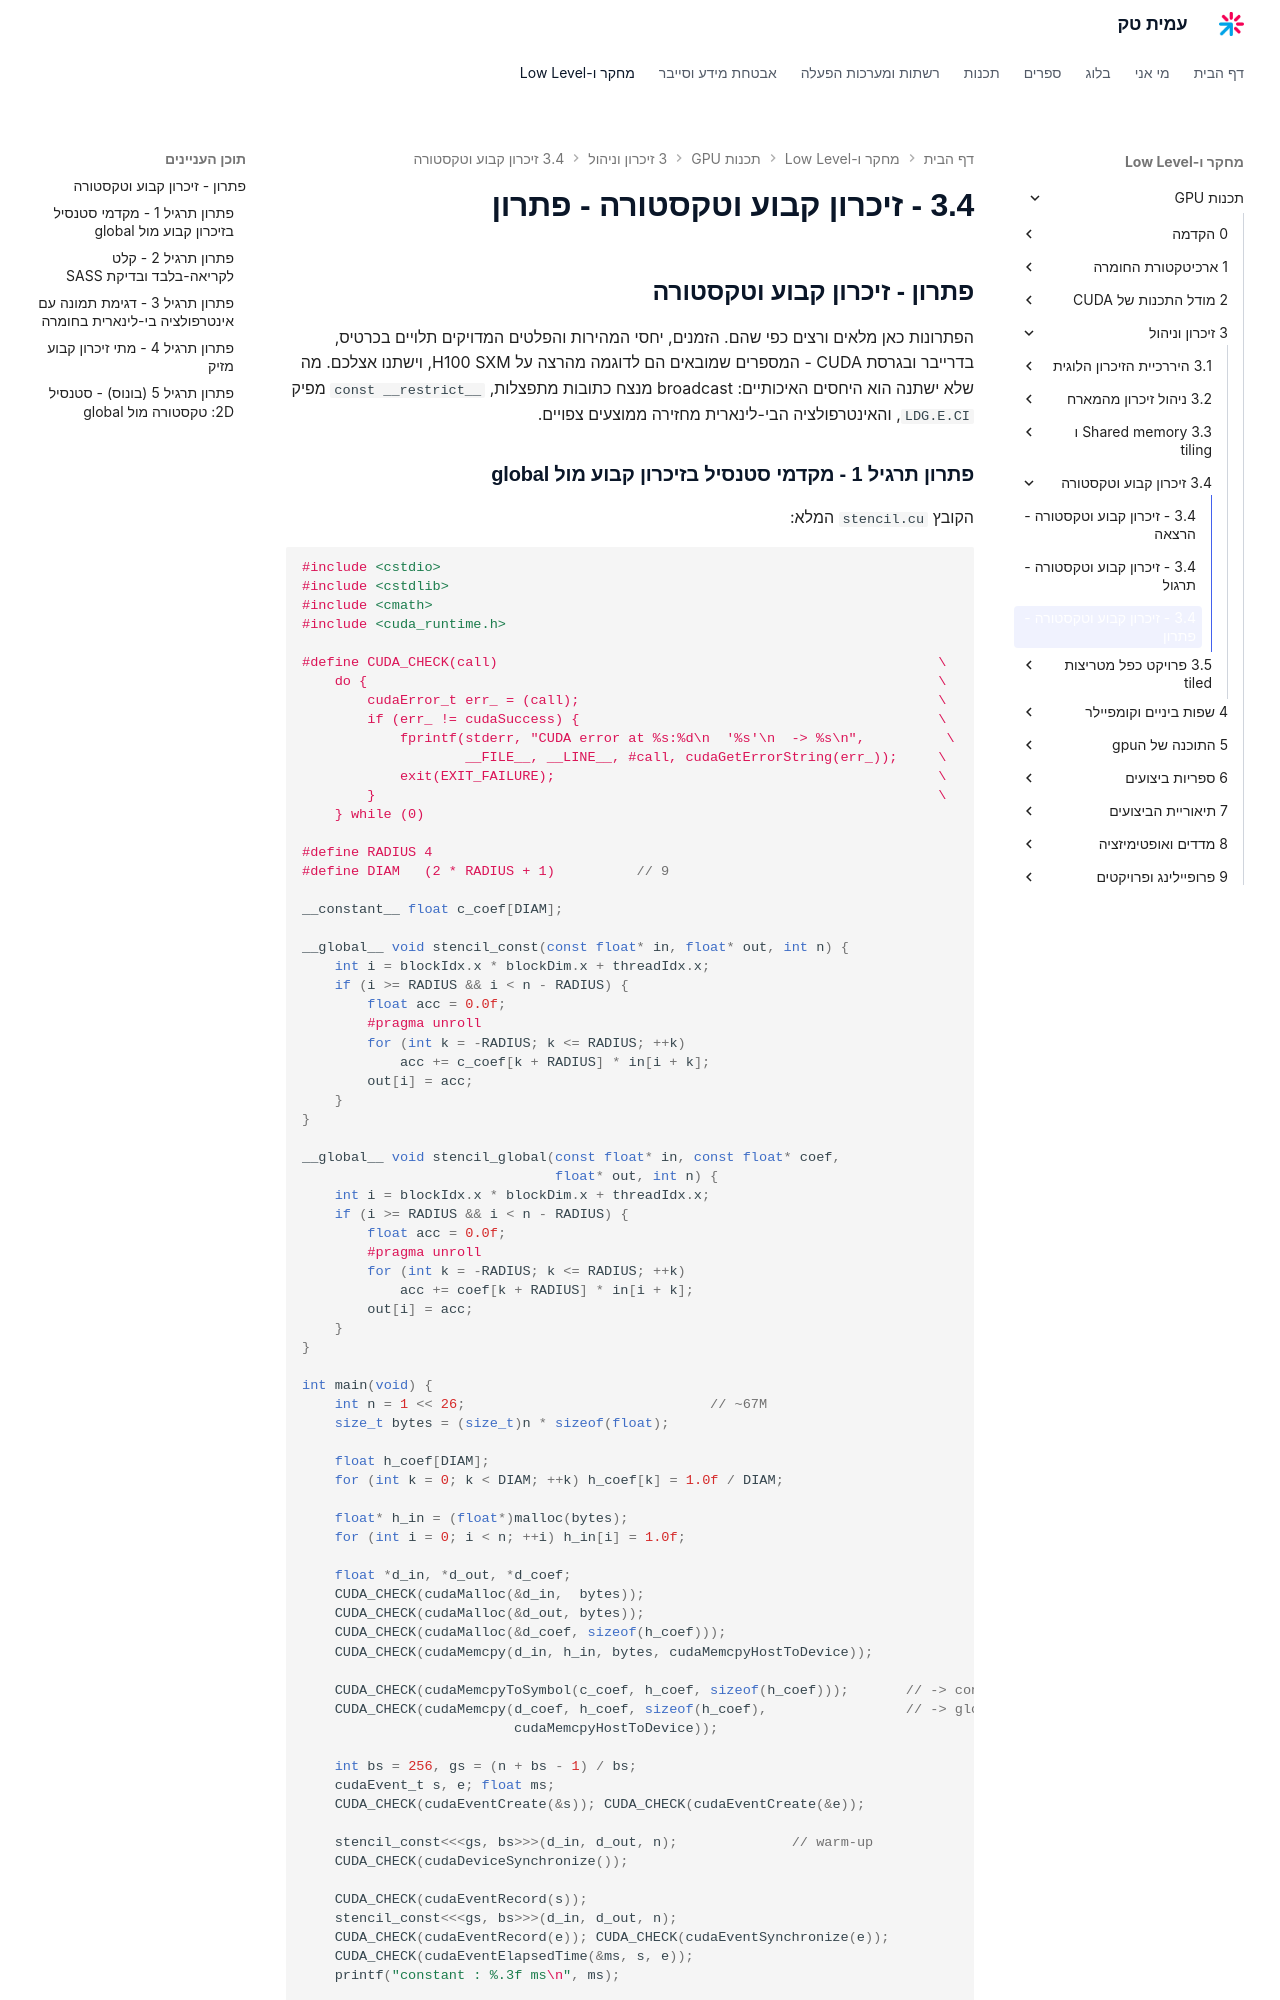

repository: AmitPinchasi/amittech · page: תכנות-GPU/3 - זיכרון וניהול/3.4 - זיכרון קבוע וטקסטורה/3.4 - זיכרון קבוע וטקסטורה - פתרון/index.html · generator: mkdocs

## פתרון - זיכרון קבוע וטקסטורה

הפתרונות כאן מלאים ורצים כפי שהם. הזמנים, יחסי המהירות והפלטים המדויקים תלויים בכרטיס, בדרייבר ובגרסת CUDA - המספרים שמובאים הם לדוגמה מהרצה על H100 SXM, וישתנו אצלכם. מה שלא ישתנה הוא היחסים האיכותיים: broadcast מנצח כתובות מתפצלות, `const __restrict__` מפיק `LDG.E.CI`, והאינטרפולציה הבי-לינארית מחזירה ממוצעים צפויים.
